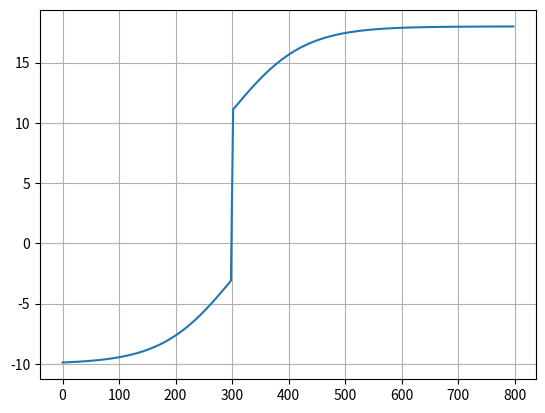

Write Python code to recreate this figure.
def fview(func,x1,x2):
    #%matplotlib inline
    import matplotlib.pyplot as plt
    px=[]
    py=[]
    dx=(x2-x1)/400
    x=x1
    while x<x2:
        px.append(x)
        py.append(func(x))
        x+=dx
        
    plt.grid()
    # 関数を描画
    plt.plot(px,py) 
    plt.savefig('tmp.png')

if __name__=="__main__":
    from math import *    
    def ovf(r):

        # 係数を与える
        alpha=7
        alpha2=7
        beta=0.008
        beta2=10
        b=300
        c=4

        # 関数を決める
        f= alpha*tanh(beta*(r-b)) + alpha2*tanh(beta2*(r-b)) + c
    
        return f
    
    fview(ovf,0,800)
